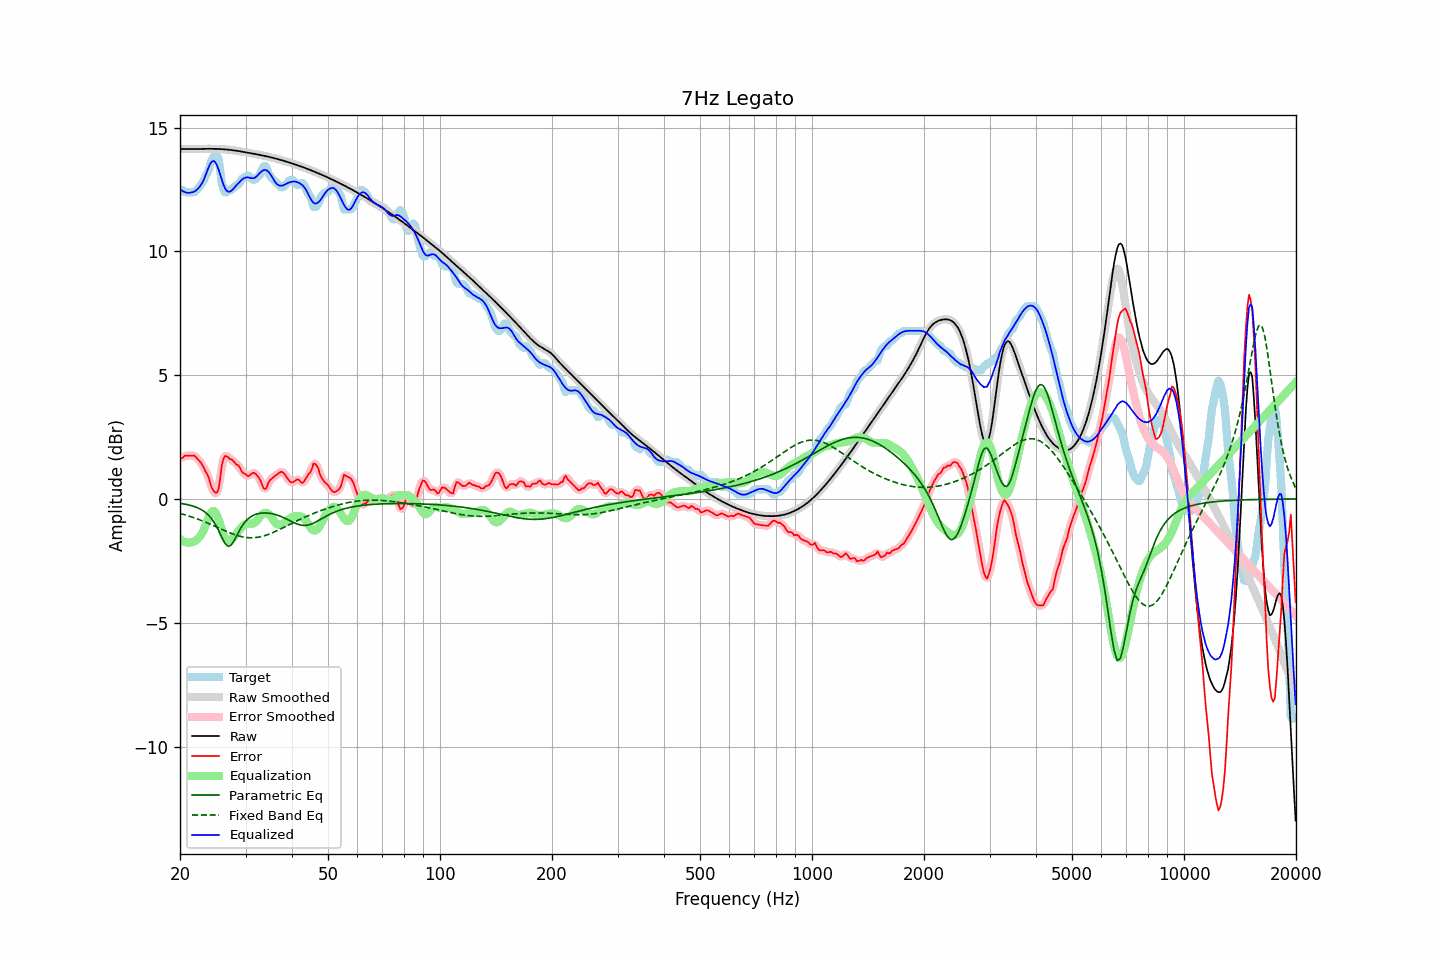

The table this chart was drawn from, first rows:
frequency, raw, error, smoothed, error_smoothed, equalization, parametric_eq, fixed_band_eq, equalized_raw, equalized_smoothed, target
20.00, 14.13, 1.67, 14.13, 1.65, -1.62, -0.18, -0.58, 12.51, 12.51, 12.45
20.20, 14.13, 1.64, 14.13, 1.68, -1.67, -0.19, -0.60, 12.46, 12.46, 12.49
20.40, 14.13, 1.68, 14.13, 1.70, -1.71, -0.20, -0.62, 12.42, 12.42, 12.45
20.61, 14.13, 1.74, 14.13, 1.72, -1.74, -0.21, -0.64, 12.39, 12.39, 12.39
20.81, 14.13, 1.74, 14.13, 1.74, -1.76, -0.22, -0.66, 12.37, 12.37, 12.39
21.02, 14.13, 1.74, 14.13, 1.75, -1.77, -0.24, -0.68, 12.36, 12.36, 12.39
21.23, 14.13, 1.74, 14.13, 1.74, -1.77, -0.25, -0.70, 12.36, 12.36, 12.39
21.44, 14.13, 1.74, 14.13, 1.75, -1.75, -0.27, -0.72, 12.38, 12.38, 12.39
21.66, 14.13, 1.74, 14.13, 1.75, -1.74, -0.29, -0.74, 12.39, 12.39, 12.39
21.87, 14.13, 1.74, 14.13, 1.73, -1.71, -0.31, -0.77, 12.42, 12.42, 12.39
22.09, 14.13, 1.68, 14.13, 1.68, -1.67, -0.33, -0.79, 12.46, 12.46, 12.45
22.31, 14.14, 1.61, 14.14, 1.62, -1.62, -0.36, -0.81, 12.52, 12.52, 12.53
22.54, 14.14, 1.54, 14.14, 1.54, -1.55, -0.39, -0.84, 12.59, 12.59, 12.60
22.76, 14.14, 1.46, 14.14, 1.46, -1.46, -0.42, -0.86, 12.68, 12.68, 12.67
22.99, 14.14, 1.36, 14.14, 1.35, -1.35, -0.46, -0.89, 12.79, 12.79, 12.78
23.22, 14.14, 1.24, 14.14, 1.24, -1.22, -0.51, -0.92, 12.92, 12.92, 12.90
23.45, 14.14, 1.09, 14.14, 1.12, -1.05, -0.55, -0.94, 13.09, 13.09, 13.06
23.69, 14.14, 0.99, 14.14, 0.97, -0.88, -0.61, -0.97, 13.26, 13.26, 13.15
23.92, 14.14, 0.83, 14.14, 0.80, -0.72, -0.67, -1.00, 13.42, 13.42, 13.31
24.16, 14.14, 0.59, 14.14, 0.61, -0.59, -0.75, -1.03, 13.55, 13.55, 13.55
24.40, 14.14, 0.42, 14.14, 0.43, -0.51, -0.83, -1.05, 13.64, 13.64, 13.72
24.65, 14.14, 0.32, 14.14, 0.30, -0.49, -0.93, -1.08, 13.65, 13.65, 13.82
24.89, 14.14, 0.25, 14.14, 0.23, -0.54, -1.03, -1.11, 13.60, 13.60, 13.89
25.14, 14.14, 0.25, 14.14, 0.27, -0.66, -1.15, -1.14, 13.47, 13.47, 13.89
25.39, 14.13, 0.41, 14.13, 0.49, -0.83, -1.28, -1.17, 13.30, 13.30, 13.73
25.65, 14.13, 0.84, 14.13, 0.86, -1.03, -1.41, -1.20, 13.10, 13.10, 13.29
25.91, 14.13, 1.35, 14.13, 1.27, -1.24, -1.55, -1.23, 12.89, 12.89, 12.78
26.16, 14.12, 1.62, 14.12, 1.59, -1.42, -1.68, -1.26, 12.70, 12.70, 12.51
26.43, 14.12, 1.73, 14.12, 1.73, -1.57, -1.80, -1.29, 12.54, 12.54, 12.39
26.69, 14.11, 1.72, 14.11, 1.73, -1.67, -1.86, -1.32, 12.45, 12.45, 12.39
26.96, 14.11, 1.68, 14.11, 1.69, -1.70, -1.92, -1.34, 12.41, 12.41, 12.43
27.23, 14.10, 1.61, 14.10, 1.64, -1.69, -1.89, -1.37, 12.41, 12.41, 12.49
27.50, 14.09, 1.60, 14.09, 1.59, -1.64, -1.85, -1.40, 12.45, 12.45, 12.49
27.77, 14.08, 1.54, 14.08, 1.53, -1.57, -1.75, -1.42, 12.51, 12.51, 12.54
28.05, 14.07, 1.47, 14.07, 1.48, -1.49, -1.65, -1.44, 12.59, 12.59, 12.60
28.33, 14.07, 1.39, 14.07, 1.42, -1.40, -1.52, -1.46, 12.66, 12.66, 12.67
28.62, 14.06, 1.37, 14.06, 1.35, -1.32, -1.39, -1.48, 12.73, 12.73, 12.69
28.90, 14.04, 1.31, 14.04, 1.27, -1.24, -1.27, -1.50, 12.80, 12.80, 12.74
29.19, 14.03, 1.15, 14.03, 1.17, -1.17, -1.16, -1.52, 12.87, 12.87, 12.88
29.48, 14.02, 1.06, 14.02, 1.09, -1.10, -1.06, -1.53, 12.92, 12.92, 12.96
29.78, 14.01, 1.02, 14.01, 1.01, -1.05, -0.97, -1.55, 12.96, 12.96, 12.99
30.08, 14.00, 1.00, 14.00, 0.97, -1.02, -0.89, -1.55, 12.98, 12.98, 13.00
30.38, 13.99, 0.92, 13.99, 0.95, -1.00, -0.82, -1.56, 12.99, 12.99, 13.06
30.68, 13.98, 0.93, 13.98, 0.95, -1.00, -0.77, -1.57, 12.98, 12.98, 13.04
30.99, 13.96, 0.99, 13.96, 0.99, -1.00, -0.72, -1.57, 12.96, 12.96, 12.97
31.30, 13.95, 1.04, 13.95, 1.03, -1.00, -0.68, -1.57, 12.95, 12.95, 12.91
31.61, 13.94, 1.05, 13.94, 1.04, -0.98, -0.65, -1.57, 12.96, 12.96, 12.89
31.93, 13.93, 1.02, 13.93, 1.01, -0.94, -0.63, -1.56, 12.99, 12.99, 12.91
32.24, 13.92, 0.94, 13.92, 0.95, -0.87, -0.60, -1.55, 13.05, 13.05, 12.98
32.57, 13.90, 0.86, 13.90, 0.86, -0.79, -0.59, -1.54, 13.12, 13.12, 13.04
32.89, 13.89, 0.76, 13.89, 0.73, -0.70, -0.58, -1.53, 13.19, 13.19, 13.13
33.22, 13.88, 0.58, 13.88, 0.58, -0.63, -0.57, -1.51, 13.24, 13.24, 13.30
33.55, 13.86, 0.43, 13.86, 0.45, -0.58, -0.57, -1.50, 13.28, 13.28, 13.43
33.89, 13.85, 0.40, 13.85, 0.42, -0.56, -0.57, -1.48, 13.29, 13.29, 13.45
34.23, 13.84, 0.46, 13.84, 0.49, -0.57, -0.57, -1.46, 13.27, 13.27, 13.37
34.57, 13.82, 0.66, 13.82, 0.62, -0.61, -0.57, -1.43, 13.22, 13.22, 13.16
34.92, 13.81, 0.76, 13.81, 0.74, -0.67, -0.58, -1.41, 13.14, 13.14, 13.04
35.27, 13.79, 0.82, 13.79, 0.83, -0.75, -0.59, -1.38, 13.04, 13.04, 12.97
35.62, 13.77, 0.87, 13.77, 0.88, -0.85, -0.61, -1.35, 12.92, 12.92, 12.90
35.97, 13.76, 0.92, 13.76, 0.92, -0.94, -0.62, -1.32, 12.82, 12.82, 12.83
... 635 more rows
